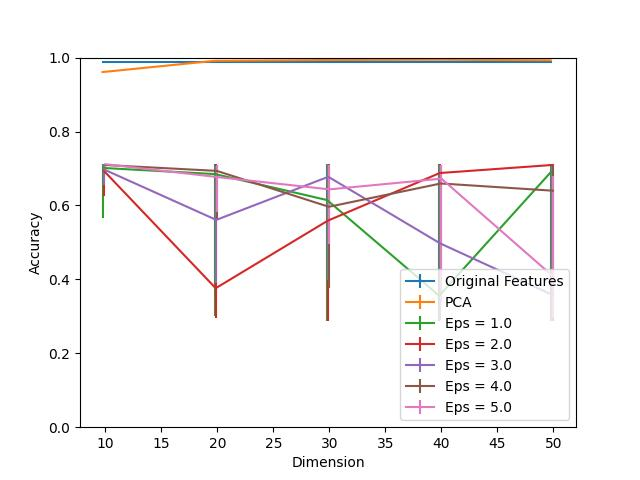

The file beside this chart, header and first rows:
Dimension, PCA, Eps = 1.0, Eps = 1.0 25, Eps = 1.0 75, Eps = 2.0, Eps = 2.0 25, Eps = 2.0 75, Eps = 3.0, Eps = 3.0 25, Eps = 3.0 75, Eps = 4.0, Eps = 4.0 25, Eps = 4.0 75, Eps = 5.0, Eps = 5.0 25, Eps = 5.0 75, Original Features
10, 0.9609, 0.7014, 0.1362, 0.01014, 0.6942, 0.06812, 0.01739, 0.6971, 0.04203, 0.01449, 0.7094, 0.02101, 0.002174, 0.7116, 0.01232, 0.0, 0.987
20, 0.9913, 0.6848, 0.3833, 0.02681, 0.3761, 0.08043, 0.3348, 0.5609, 0.1696, 0.1457, 0.6935, 0.129, 0.01522, 0.6768, 0.09565, 0.03188, 0.987
30, 0.9935, 0.6145, 0.3261, 0.0971, 0.5587, 0.2703, 0.1529, 0.6775, 0.2804, 0.03333, 0.5964, 0.2188, 0.1145, 0.6435, 0.1486, 0.06522, 0.987
40, 0.9942, 0.3558, 0.06739, 0.3558, 0.6877, 0.3558, 0.02391, 0.4971, 0.208, 0.2123, 0.6594, 0.2478, 0.05072, 0.6725, 0.3326, 0.03696, 0.987
50, 0.9928, 0.6913, 0.4029, 0.02029, 0.7094, 0.3362, 0.002174, 0.358, 0.06957, 0.3536, 0.6399, 0.3514, 0.07174, 0.4072, 0.113, 0.2725, 0.987
